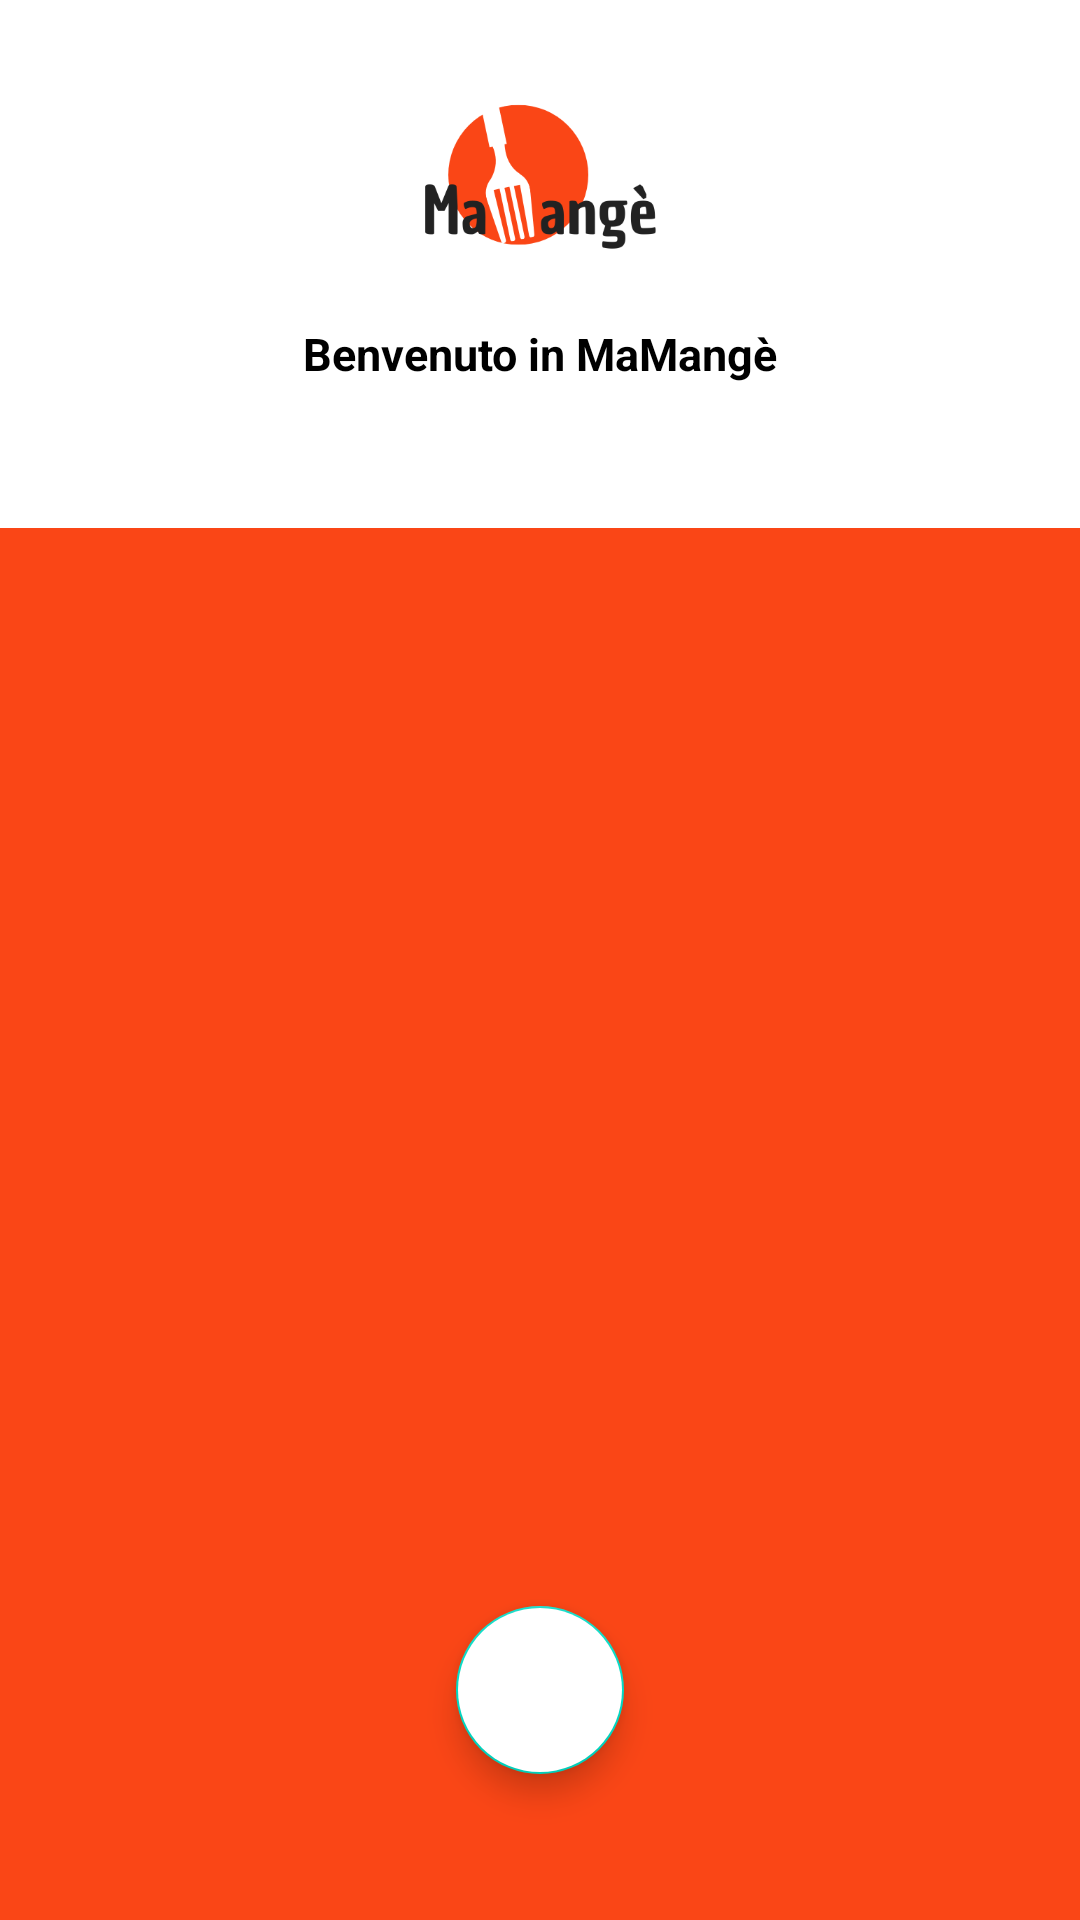

The Android layout XML behind this screen, and the referenced resources:
<!-- AndroidManifest.xml: application theme Theme.MaMange -->
<!-- res/layout/activity_login.xml -->
<?xml version="1.0" encoding="utf-8"?>
<androidx.constraintlayout.widget.ConstraintLayout xmlns:android="http://schemas.android.com/apk/res/android"
    xmlns:app="http://schemas.android.com/apk/res-auto"
    xmlns:tools="http://schemas.android.com/tools"
    android:layout_width="match_parent"
    android:layout_height="match_parent"
    tools:context=".LoginActivity">

    <ImageView
        android:id="@+id/imageView"
        android:layout_width="wrap_content"
        android:layout_height="0dp"
        android:scaleType="centerCrop"
        android:src="@color/white"
        app:layout_constraintBottom_toBottomOf="parent"
        app:layout_constraintEnd_toEndOf="parent"
        app:layout_constraintHeight_percent=".27"
        app:layout_constraintStart_toStartOf="parent"
        app:layout_constraintTop_toTopOf="parent"
        app:layout_constraintVertical_bias="0.0" />

    <androidx.constraintlayout.widget.ConstraintLayout
        android:id="@+id/constraintLayout"
        android:layout_width="match_parent"
        android:layout_height="0dp"
        app:layout_constraintBottom_toBottomOf="parent"
        app:layout_constraintEnd_toEndOf="parent"
        app:layout_constraintHeight_percent=".8"
        app:layout_constraintStart_toStartOf="parent"
        app:layout_constraintTop_toTopOf="parent"
        app:layout_constraintVertical_bias="1"
        android:background="@drawable/vie_bg">
        <androidx.viewpager.widget.ViewPager
            android:id="@+id/view_pager"
            android:layout_width="match_parent"
            android:layout_height="0dp"
            app:layout_constraintVertical_bias="0"
            app:layout_constraintHeight_percent=".7"
            app:layout_constraintBottom_toBottomOf="parent"
            app:layout_constraintEnd_toEndOf="parent"
            app:layout_constraintStart_toStartOf="parent"
            app:layout_constraintTop_toTopOf="@+id/tab_layout"/>

        <com.google.android.material.tabs.TabLayout
            android:id="@+id/tab_layout"
            android:layout_width="match_parent"
            android:layout_height="wrap_content"
            app:layout_constraintVertical_bias="0"
            app:layout_constraintBottom_toBottomOf="parent"
            app:layout_constraintEnd_toEndOf="parent"
            app:layout_constraintStart_toStartOf="parent"
            app:layout_constraintTop_toTopOf="parent"/>

        <com.google.android.material.floatingactionbutton.FloatingActionButton
            android:id="@+id/fab_google"
            android:layout_width="wrap_content"
            android:layout_height="wrap_content"
            android:backgroundTint="@color/white"
            app:layout_constraintBottom_toBottomOf="parent"
            app:layout_constraintEnd_toEndOf="parent"
            app:layout_constraintStart_toStartOf="parent"
            app:layout_constraintTop_toBottomOf="@+id/view_pager" />
    </androidx.constraintlayout.widget.ConstraintLayout>

    <ImageView
        android:layout_width="350px"
        android:layout_height="350px"
        android:src="@drawable/logo"
        app:layout_constraintVertical_bias=".5"
        app:layout_constraintBottom_toTopOf="@+id/constraintLayout"
        app:layout_constraintEnd_toEndOf="parent"
        app:layout_constraintStart_toStartOf="parent"
        app:layout_constraintTop_toTopOf="parent" />

    <TextView
        android:layout_width="wrap_content"
        android:layout_height="wrap_content"
        android:text="Benvenuto in MaMangè"
        android:textColor="@color/black"
        android:textStyle="bold"
        android:textSize="15sp"
        app:layout_constraintVertical_bias=".2"
        app:layout_constraintBottom_toTopOf="@+id/constraintLayout"
        app:layout_constraintEnd_toEndOf="parent"
        app:layout_constraintStart_toStartOf="parent" />
</androidx.constraintlayout.widget.ConstraintLayout>
<!-- resources referenced by this layout -->
<resources>
  <color name="black">#FF000000</color>
  <color name="white">#FFFFFFFF</color>
  <!-- drawable logo: png bitmap (drawable, 18112 bytes) -->
  <!-- drawable vie_bg (drawable) -->
  <?xml version="1.0" encoding="utf-8"?>
  <shape xmlns:android="http://schemas.android.com/apk/res/android">
      android:shape="rectangle">
  
      <solid android:color="@color/salmonOrange"/>
  
      <corners android:topLeftRadius="40dp"
          android:topRightRadius="40dp"/>
  
  </shape>
  <style name="Theme.MaMange" parent="Theme.MaterialComponents.DayNight.DarkActionBar">
          
          <item name="colorPrimary">@color/purple_500</item>
          <item name="colorPrimaryVariant">@color/purple_700</item>
          <item name="colorOnPrimary">@color/white</item>
          
          <item name="colorSecondary">@color/teal_200</item>
          <item name="colorSecondaryVariant">@color/teal_700</item>
          <item name="colorOnSecondary">@color/black</item>
          
          <item name="android:statusBarColor" tools:targetApi="l">?attr/colorPrimaryVariant</item>
          
      </style>
  <color name="salmonOrange">#FA4616</color>
  <color name="purple_500">#FF6200EE</color>
  <color name="purple_700">#FF3700B3</color>
  <color name="teal_200">#FF03DAC5</color>
  <color name="teal_700">#FF018786</color>
</resources>
